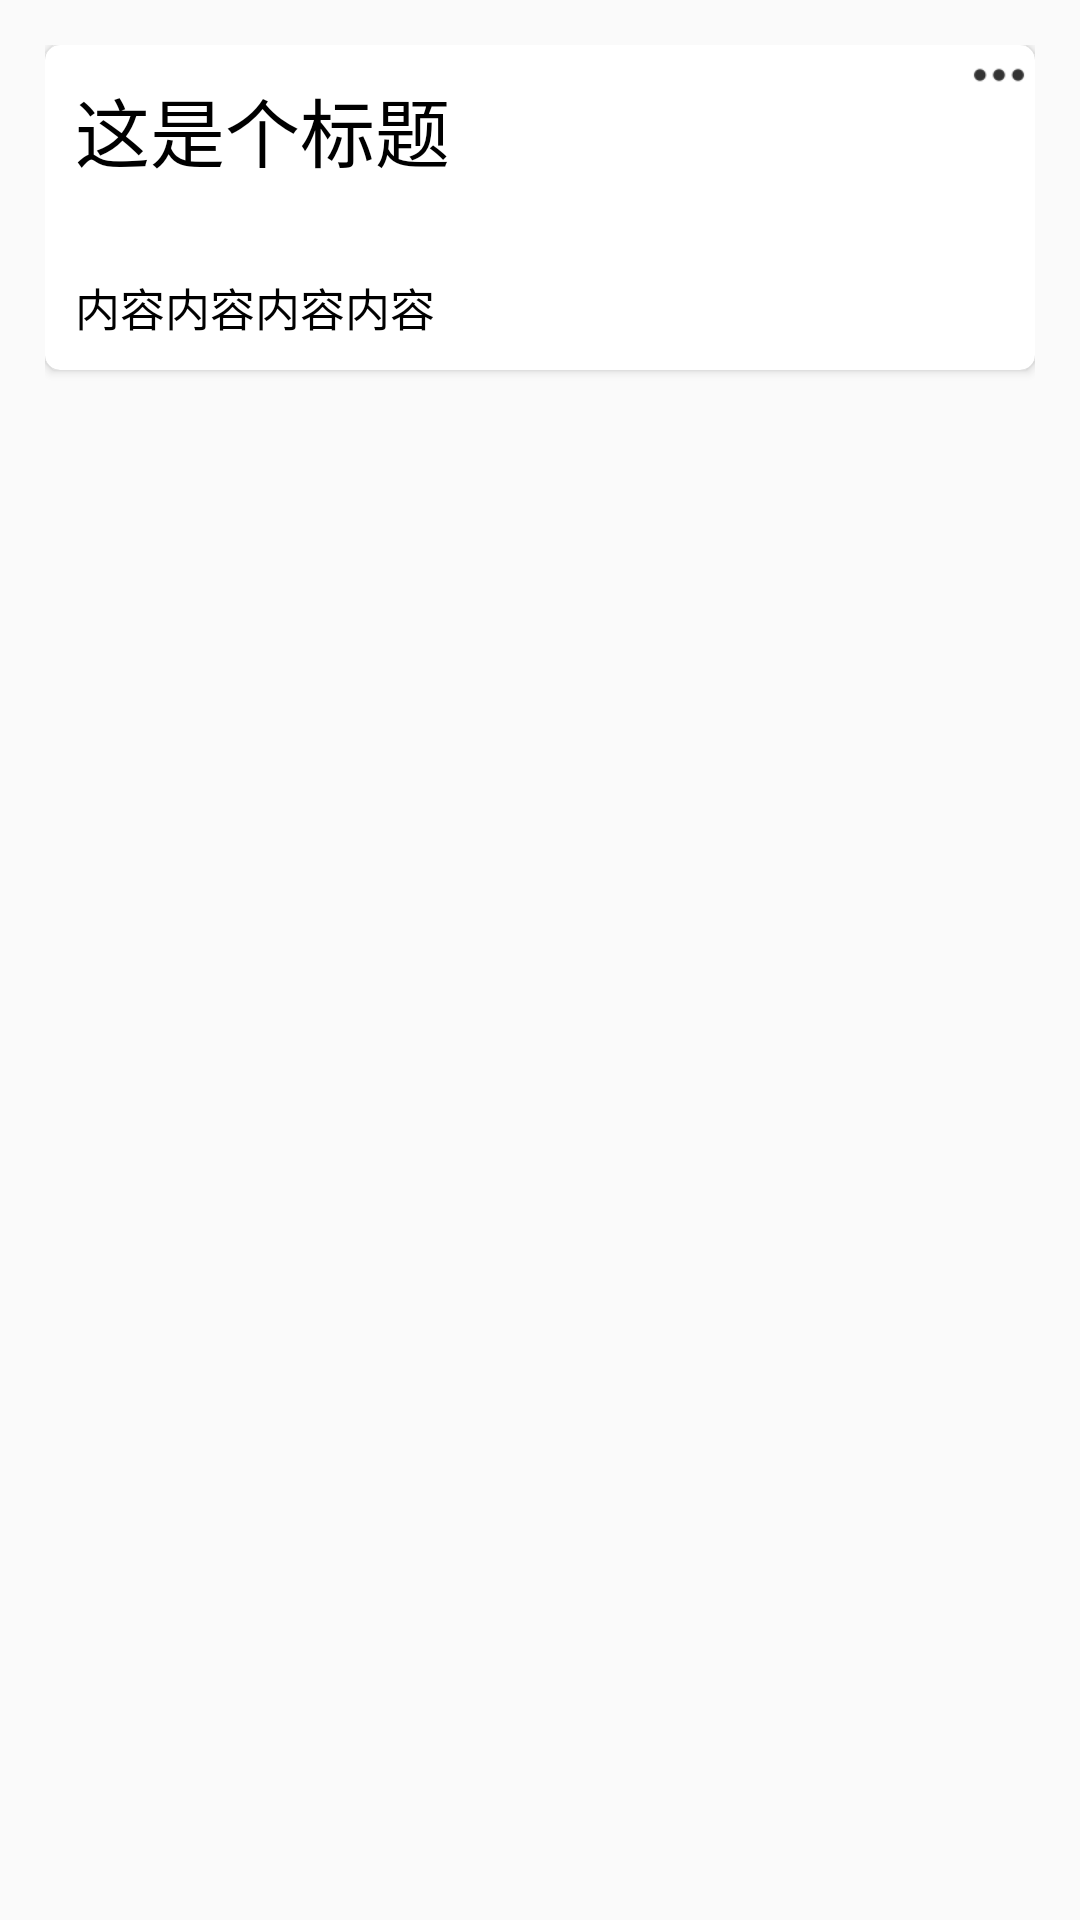

Reconstruct the res/layout file that produces this screen, plus the resources it refers to.
<!-- AndroidManifest.xml: application theme Theme.Jishiben -->
<!-- res/layout/notes.xml -->
<?xml version="1.0" encoding="utf-8"?>
<RelativeLayout xmlns:android="http://schemas.android.com/apk/res/android"
    android:layout_width="match_parent"
    android:layout_height="wrap_content"
    android:padding="15dp"
    xmlns:app="http://schemas.android.com/apk/res-auto">

    <androidx.cardview.widget.CardView
        android:id="@+id/noteCard"
        android:layout_width="match_parent"
        android:layout_height="wrap_content"
        android:elevation="5dp"
        app:cardCornerRadius="5dp"
        app:cardMaxElevation="5dp"
        >

        <LinearLayout
            android:id="@+id/note"
            android:layout_width="match_parent"
            android:layout_height="wrap_content"
            android:orientation="vertical">

            <LinearLayout
                android:layout_width="match_parent"
                android:layout_height="wrap_content"
                android:orientation="horizontal">

                <TextView
                    android:id="@+id/noteTitle"
                    android:layout_width="match_parent"
                    android:layout_height="wrap_content"
                    android:paddingTop="10dp"
                    android:paddingRight="10dp"
                    android:paddingLeft="10dp"
                    android:paddingBottom="10dp"
                    android:text="这是个标题"
                    android:textSize="25sp"
                    android:textColor="@color/black"
                    android:layout_weight="1"
                    ></TextView>

                <ImageView
                    android:layout_width="wrap_content"
                    android:layout_height="20dp"
                    android:id="@+id/menuPopButton"
                    android:layout_weight="0"
                    android:src="@mipmap/other"></ImageView>

            </LinearLayout>

            <TextView
                android:layout_width="match_parent"
                android:layout_height="wrap_content"
                android:id="@+id/noteContent"
                android:paddingTop="20dp"
                android:paddingRight="10dp"
                android:paddingLeft="10dp"
                android:paddingBottom="10dp"
                android:text="内容内容内容内容"
                android:textSize="15sp"
                android:textColor="@color/black"
                ></TextView>




        </LinearLayout>


    </androidx.cardview.widget.CardView>


</RelativeLayout>
<!-- resources referenced by this layout -->
<resources>
  <color name="black">#FF000000</color>
  <!-- mipmap other: png bitmap (mipmap-xhdpi, 460 bytes) -->
  <style name="Theme.Jishiben" parent="Theme.MaterialComponents.DayNight.DarkActionBar.Bridge">
          
          <item name="colorPrimary">@color/teal_700</item>
          <item name="colorPrimaryVariant">@color/teal_700</item>
          <item name="colorOnPrimary">@color/white</item>
          
          <item name="colorSecondary">@color/teal_700</item>
          <item name="colorSecondaryVariant">@color/teal_700</item>
          <item name="colorOnSecondary">@color/black</item>
          
          <item name="android:statusBarColor" tools:targetApi="l">?attr/colorPrimaryVariant</item>
          
      </style>
  <color name="teal_700">#FF018786</color>
  <color name="white">#FFFFFFFF</color>
</resources>
